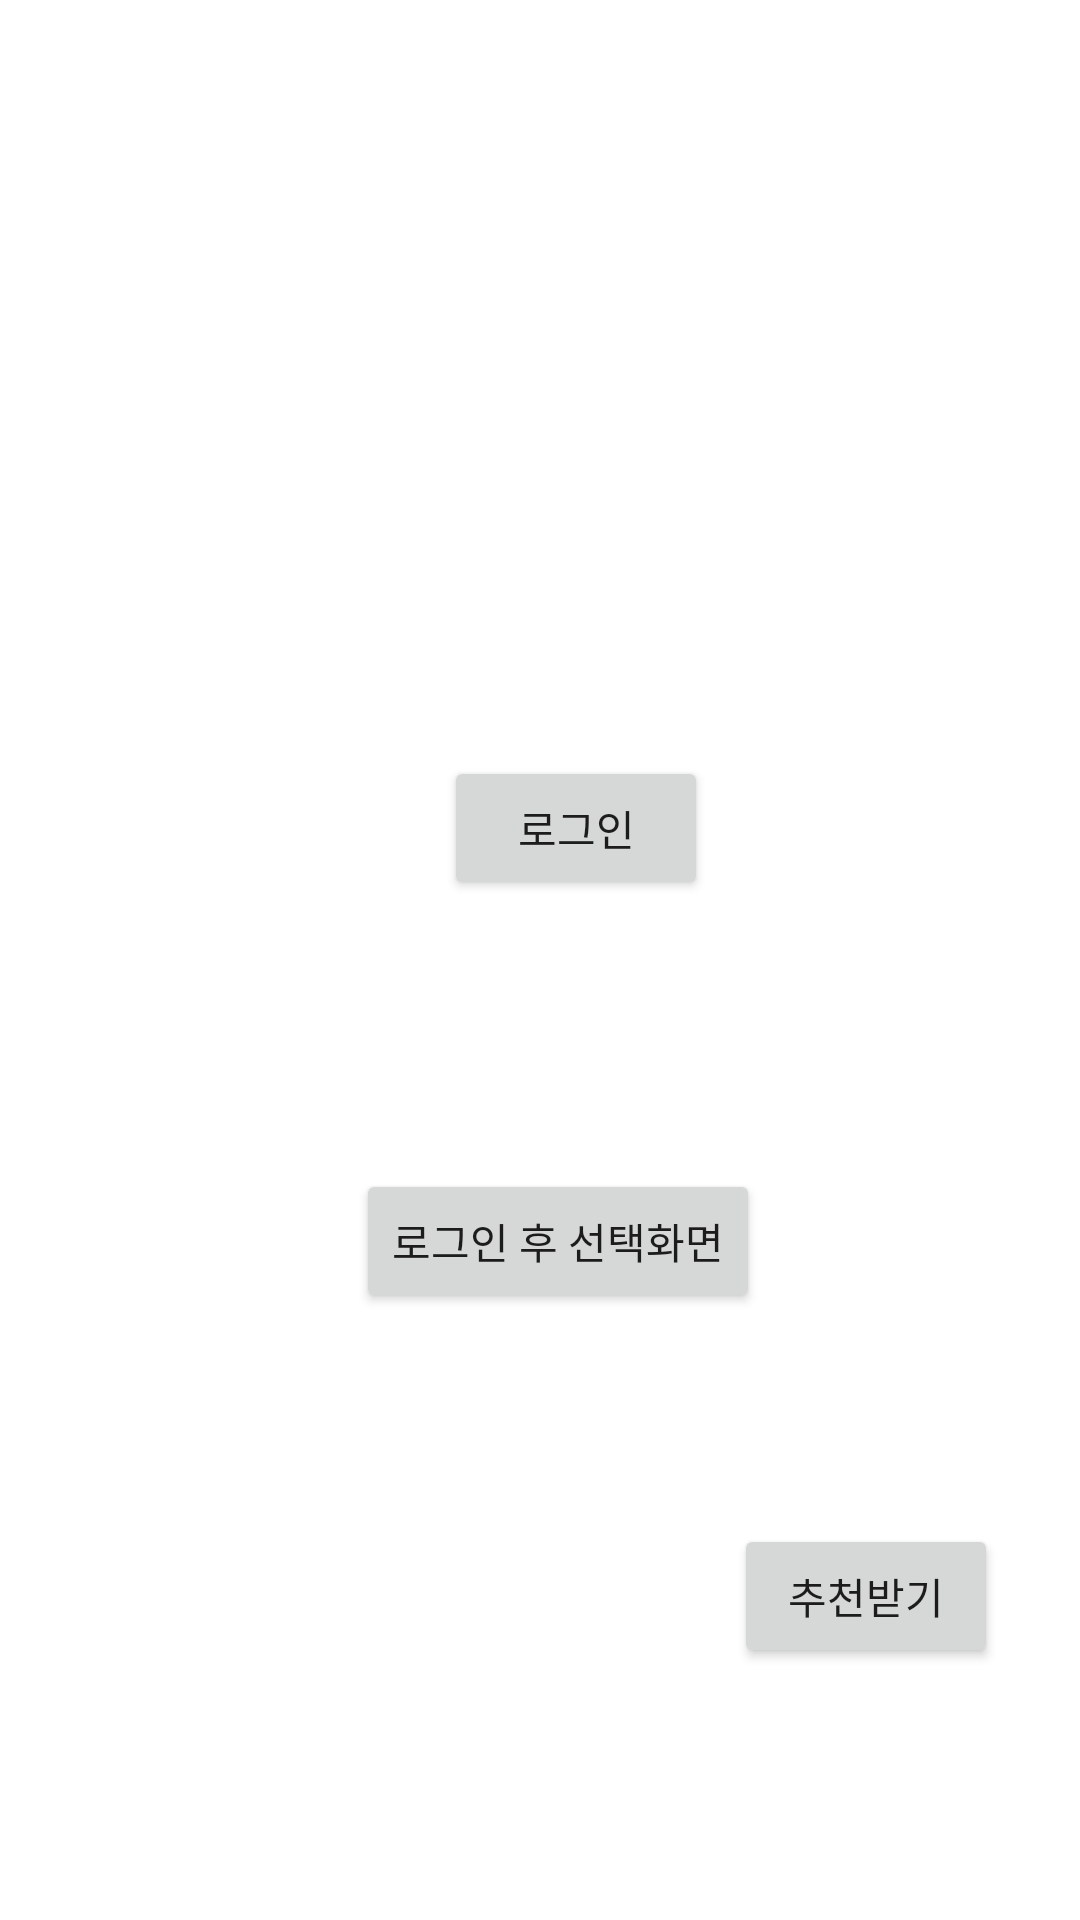

Write the Android layout XML for this screen, with the resource values it uses.
<!-- AndroidManifest.xml: application theme Theme.Skkueats -->
<!-- res/layout/activity_select.xml -->
<?xml version="1.0" encoding="utf-8"?>
<androidx.constraintlayout.widget.ConstraintLayout xmlns:android="http://schemas.android.com/apk/res/android"
    xmlns:app="http://schemas.android.com/apk/res-auto"
    xmlns:tools="http://schemas.android.com/tools"
    android:layout_width="match_parent"
    android:layout_height="match_parent">

    <Button
        android:id="@+id/loginTest"
        android:layout_width="wrap_content"
        android:layout_height="wrap_content"
        android:layout_marginTop="252dp"
        android:text="로그인"
        app:layout_constraintEnd_toEndOf="parent"
        app:layout_constraintHorizontal_bias="0.544"
        app:layout_constraintStart_toStartOf="parent"
        app:layout_constraintTop_toTopOf="parent" />

    <Button
        android:id="@+id/button2"
        android:layout_width="wrap_content"
        android:layout_height="wrap_content"
        android:layout_marginBottom="84dp"
        android:text="추천받기"
        app:layout_constraintBottom_toBottomOf="parent"
        app:layout_constraintEnd_toEndOf="parent"
        app:layout_constraintHorizontal_bias="0.9"
        app:layout_constraintStart_toStartOf="parent" />

    <Button
        android:id="@+id/button3"
        android:layout_width="wrap_content"
        android:layout_height="wrap_content"
        android:layout_marginBottom="144dp"
        android:text="로그인 후 선택화면"
        app:layout_constraintBottom_toBottomOf="parent"
        app:layout_constraintEnd_toEndOf="parent"
        app:layout_constraintHorizontal_bias="0.527"
        app:layout_constraintStart_toStartOf="parent"
        app:layout_constraintTop_toBottomOf="@+id/loginTest"
        app:layout_constraintVertical_bias="0.606" />
</androidx.constraintlayout.widget.ConstraintLayout>
<!-- resources referenced by this layout -->
<resources>
  <style name="Theme.Skkueats" parent="Theme.MaterialComponents.DayNight.DarkActionBar">
          <item name="windowNoTitle">true</item>
          
          <item name="colorPrimary">@color/purple_500</item>
          <item name="colorPrimaryVariant">@color/purple_700</item>
          <item name="colorOnPrimary">@color/white</item>
          
          <item name="colorSecondary">@color/teal_200</item>
          <item name="colorSecondaryVariant">@color/teal_700</item>
          <item name="colorOnSecondary">@color/black</item>
          
          <item name="android:statusBarColor" tools:targetApi="l">?attr/colorPrimaryVariant</item>
          
      </style>
  <color name="purple_500">#FF6200EE</color>
  <color name="purple_700">#FF3700B3</color>
  <color name="white">#FFFFFFFF</color>
  <color name="teal_200">#FF03DAC5</color>
  <color name="teal_700">#FF018786</color>
  <color name="black">#FF000000</color>
</resources>
